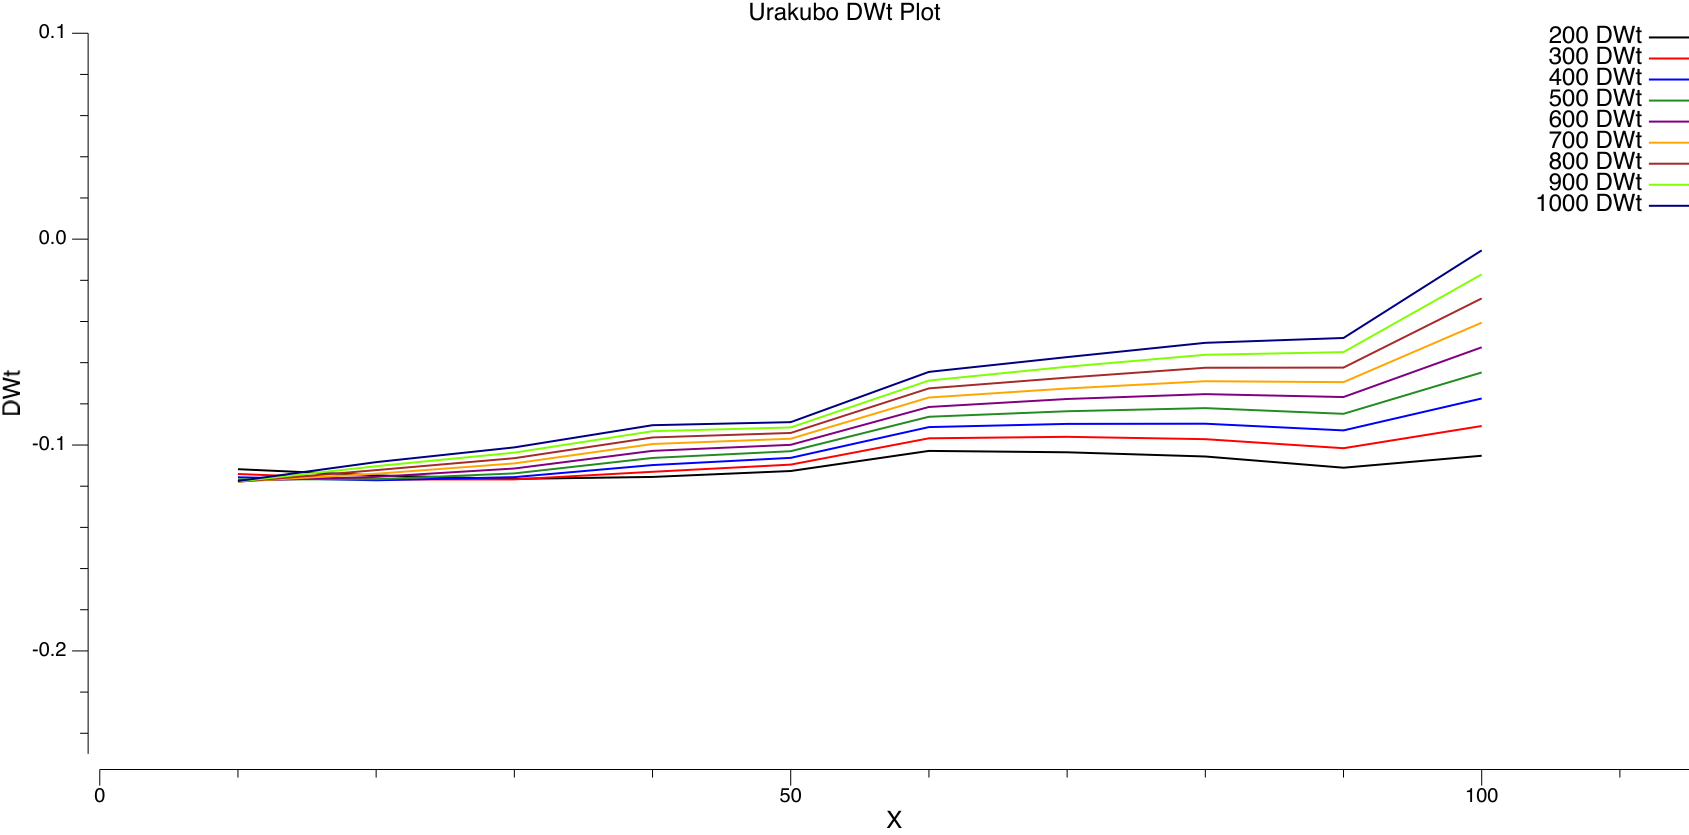

Data behind this chart, as committed beside it:
#X	#Y	#DWt
10	200	-0.1117
20	200	-0.1147
30	200	-0.1165
40	200	-0.1155
10	300	-0.1141
20	300	-0.1167
20	400	-0.1171
50	200	-0.1126
50	300	-0.1095
60	200	-0.1029
10	400	-0.1157
10	500	-0.1167
70	200	-0.1035
20	500	-0.1166
30	300	-0.1167
30	400	-0.1156
40	300	-0.113
70	300	-0.09602
30	500	-0.1138
10	600	-0.1174
10	700	-0.1177
40	400	-0.1097
30	600	-0.1114
100	200	-0.1052
10	900	-0.1178
50	400	-0.1062
60	400	-0.09129
40	500	-0.1063
90	200	-0.111
50	500	-0.103
40	600	-0.1028
60	300	-0.09674
70	400	-0.08974
80	400	-0.08965
60	500	-0.08628
80	200	-0.1056
20	600	-0.1155
50	600	-0.0999
60	600	-0.08152
30	700	-0.1089
80	300	-0.09715
70	500	-0.08359
80	500	-0.08208
90	500	-0.08485
100	500	-0.06476
70	600	-0.07765
90	300	-0.1015
40	700	-0.09951
90	400	-0.0929
80	600	-0.07528
100	400	-0.07739
90	600	-0.0767
80	700	-0.06901
10	800	-0.1178
100	300	-0.09077
100	600	-0.05254
20	700	-0.114
50	700	-0.09695
60	700	-0.07692
70	700	-0.07254
... 30 more rows
